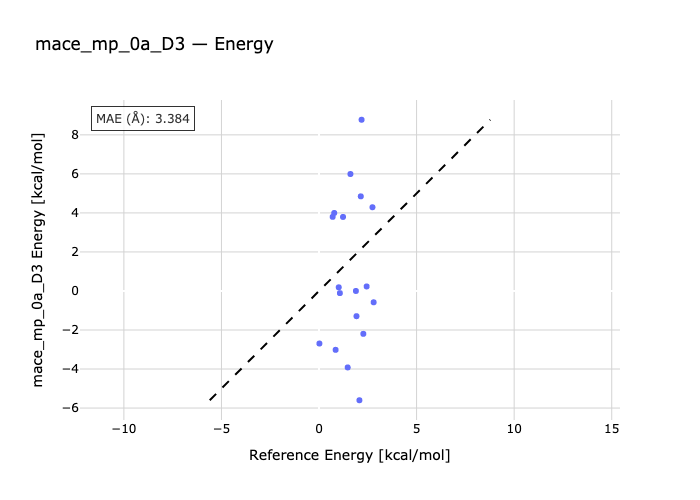

The table this chart was drawn from, first rows:
species, reference, predicted
99-444, 0.02, -2.692
99-357, 1.01, 0.1884
99-366, 0.7, 3.798
99-215, 0.85, -3.016
99-300, 0.78, 3.997
99-114, 1.92, -1.292
99-412, 2.18, 8.774
99-691, 1.61, 5.994
99-470, 1.89, 0.0007898
99-224, 2.07, -5.6
GLY_ab-GLY_aR, 1.07, -0.1086
GLY_ab-GLY_pII, 1.23, 3.794
GLY_ab-GLY_aL, 2.44, 0.232
GLY_ab-GLY_b, 2.14, 4.85
SER_aR-SER_ab, 1.47, -3.919
SER_pII-SER_ab, 2.8, -0.5801
SER_aL-SER_ab, 2.27, -2.197
SER_b-SER_ab, 2.74, 4.29
